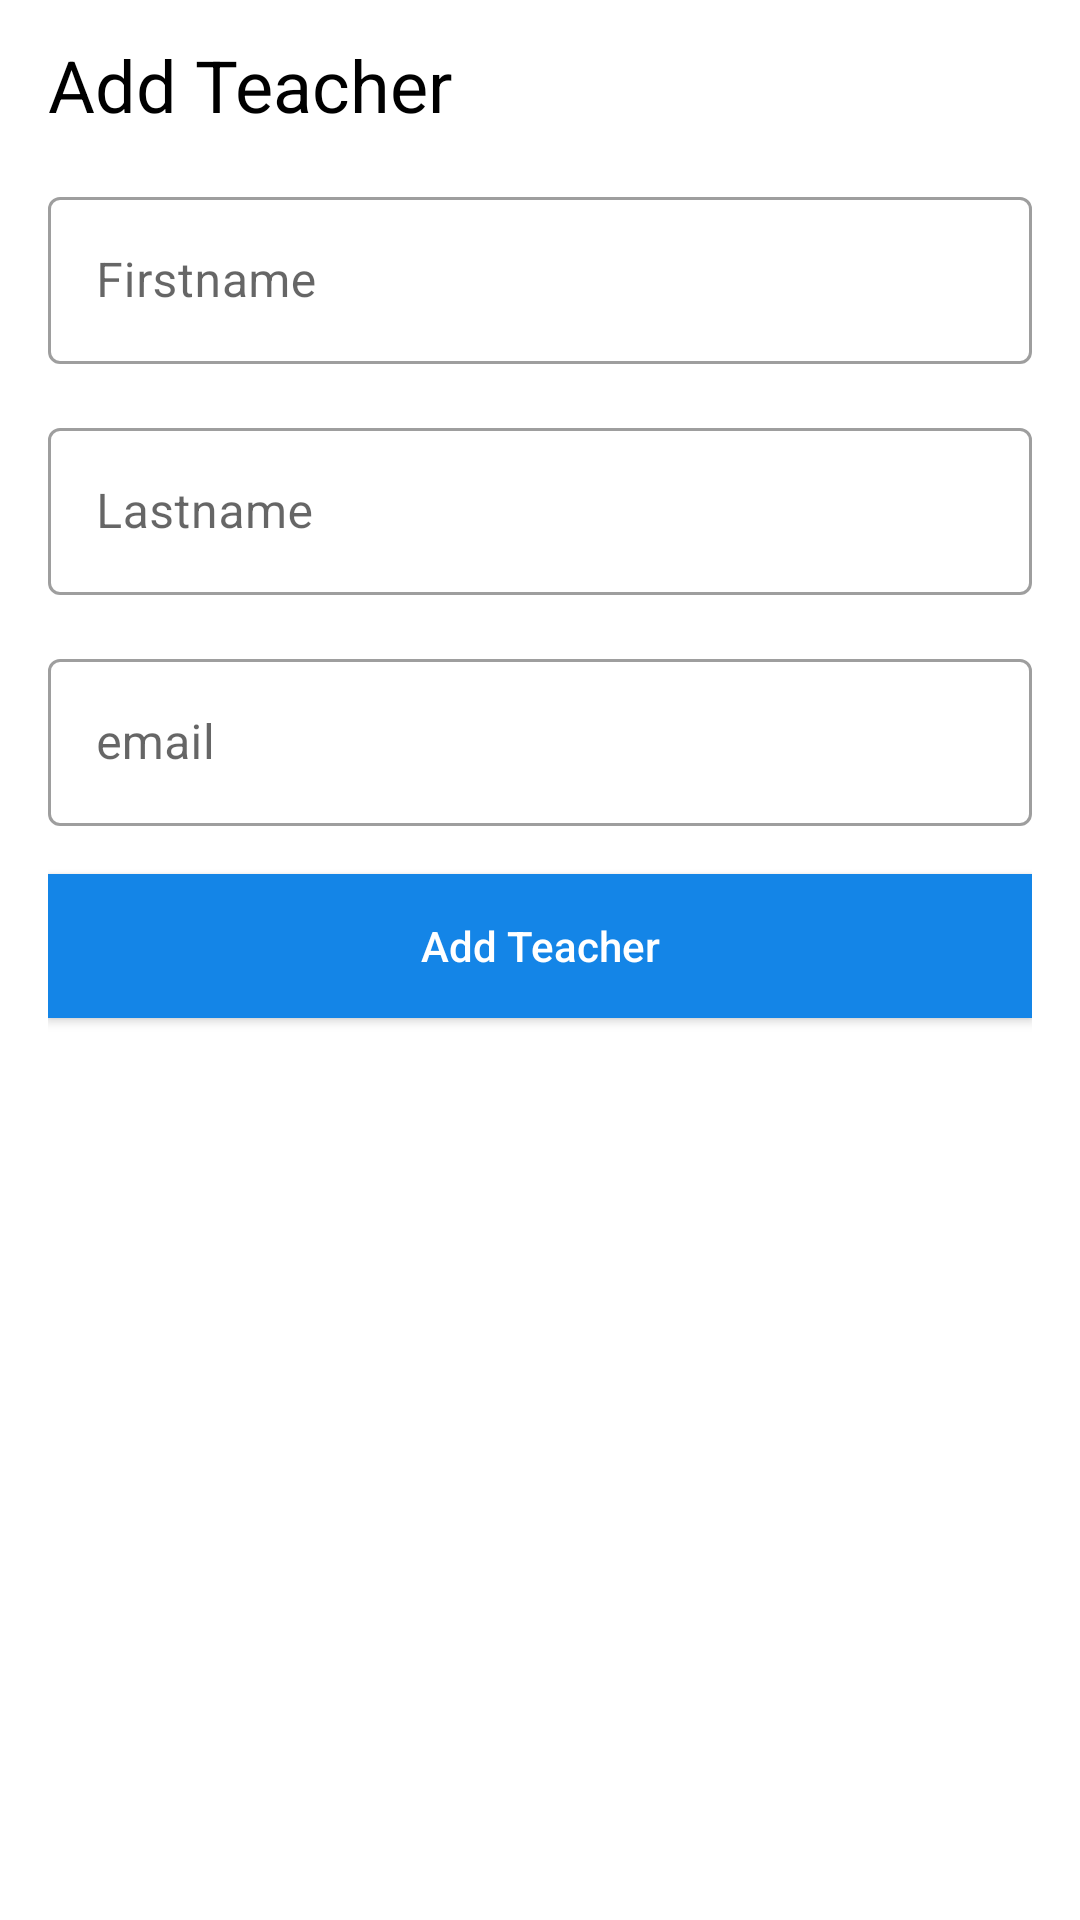

Produce the Android XML layout that renders to this screen, including the resource entries it uses.
<!-- AndroidManifest.xml: activity theme AppTheme.ActionPar -->
<!-- res/layout/activity_add_teacher.xml -->
<?xml version="1.0" encoding="utf-8"?>
<ScrollView xmlns:android="http://schemas.android.com/apk/res/android"
    xmlns:tools="http://schemas.android.com/tools"
    android:layout_width="match_parent"
    android:layout_height="match_parent"
    tools:context=".addActivities.AddTeacherActivity">


    <androidx.appcompat.widget.LinearLayoutCompat
        android:layout_width="match_parent"
        android:layout_height="wrap_content"
        android:gravity="center"
        android:orientation="vertical"
        android:paddingHorizontal="16dp">

        <TextView
            android:layout_width="match_parent"
            android:layout_height="wrap_content"
            android:paddingTop="12dp"
            android:text="@string/add_teacher"
            android:textAppearance="@style/TextAppearance.AppCompat.Headline"
            android:textColor="@color/black" />


        <com.google.android.material.textfield.TextInputLayout
            android:id="@+id/txtFirstname"
            style="@style/Widget.MaterialComponents.TextInputLayout.OutlinedBox"
            android:layout_width="match_parent"
            android:layout_height="wrap_content"
            android:layout_marginTop="16dp">

            <com.google.android.material.textfield.TextInputEditText
                android:layout_width="match_parent"
                android:layout_height="wrap_content"
                android:hint="@string/firstname"
                android:inputType="textPersonName"
                android:maxLength="100"
                android:maxLines="1">

            </com.google.android.material.textfield.TextInputEditText>


        </com.google.android.material.textfield.TextInputLayout>

        <com.google.android.material.textfield.TextInputLayout
            android:id="@+id/txtLastname"
            style="@style/Widget.MaterialComponents.TextInputLayout.OutlinedBox"
            android:layout_width="match_parent"
            android:layout_height="wrap_content"
            android:layout_marginTop="16dp">

            <com.google.android.material.textfield.TextInputEditText
                android:layout_width="match_parent"
                android:layout_height="wrap_content"
                android:hint="@string/lastname"
                android:inputType="textPersonName"
                android:maxLength="100"
                android:maxLines="1">

            </com.google.android.material.textfield.TextInputEditText>


        </com.google.android.material.textfield.TextInputLayout>


        <com.google.android.material.textfield.TextInputLayout
            android:id="@+id/txtEmail"
            style="@style/Widget.MaterialComponents.TextInputLayout.OutlinedBox"
            android:layout_width="match_parent"
            android:layout_height="wrap_content"
            android:layout_marginTop="16dp">

            <com.google.android.material.textfield.TextInputEditText
                android:layout_width="match_parent"
                android:layout_height="wrap_content"
                android:hint="@string/email"
                android:inputType="textPersonName"
                android:maxLength="100"
                android:maxLines="1">

            </com.google.android.material.textfield.TextInputEditText>


        </com.google.android.material.textfield.TextInputLayout>


        <androidx.appcompat.widget.AppCompatButton
            android:id="@+id/btn_add_teacher"
            android:layout_width="match_parent"
            android:layout_height="wrap_content"
            android:layout_marginTop="16dp"
            android:layout_marginBottom="12dp"
            android:background="@color/lightBlue"
            android:text="@string/add_teacher"
            android:textAllCaps="false"
            android:textColor="@color/white">

        </androidx.appcompat.widget.AppCompatButton>
    </androidx.appcompat.widget.LinearLayoutCompat>

</ScrollView>
<!-- resources referenced by this layout -->
<resources>
  <color name="black">#FF000000</color>
  <color name="lightBlue">#FF1485E7</color>
  <color name="white">#FFFFFFFF</color>
  <string name="add_teacher">Add Teacher</string>
  <string name="email">email</string>
  <string name="firstname">Firstname</string>
  <string name="lastname">Lastname</string>
  <style name="AppTheme.ActionPar" parent="Theme.MaterialComponents.Light.DarkActionBar">
  
          <item name="android:statusBarColor">@color/black</item>
      </style>
</resources>
